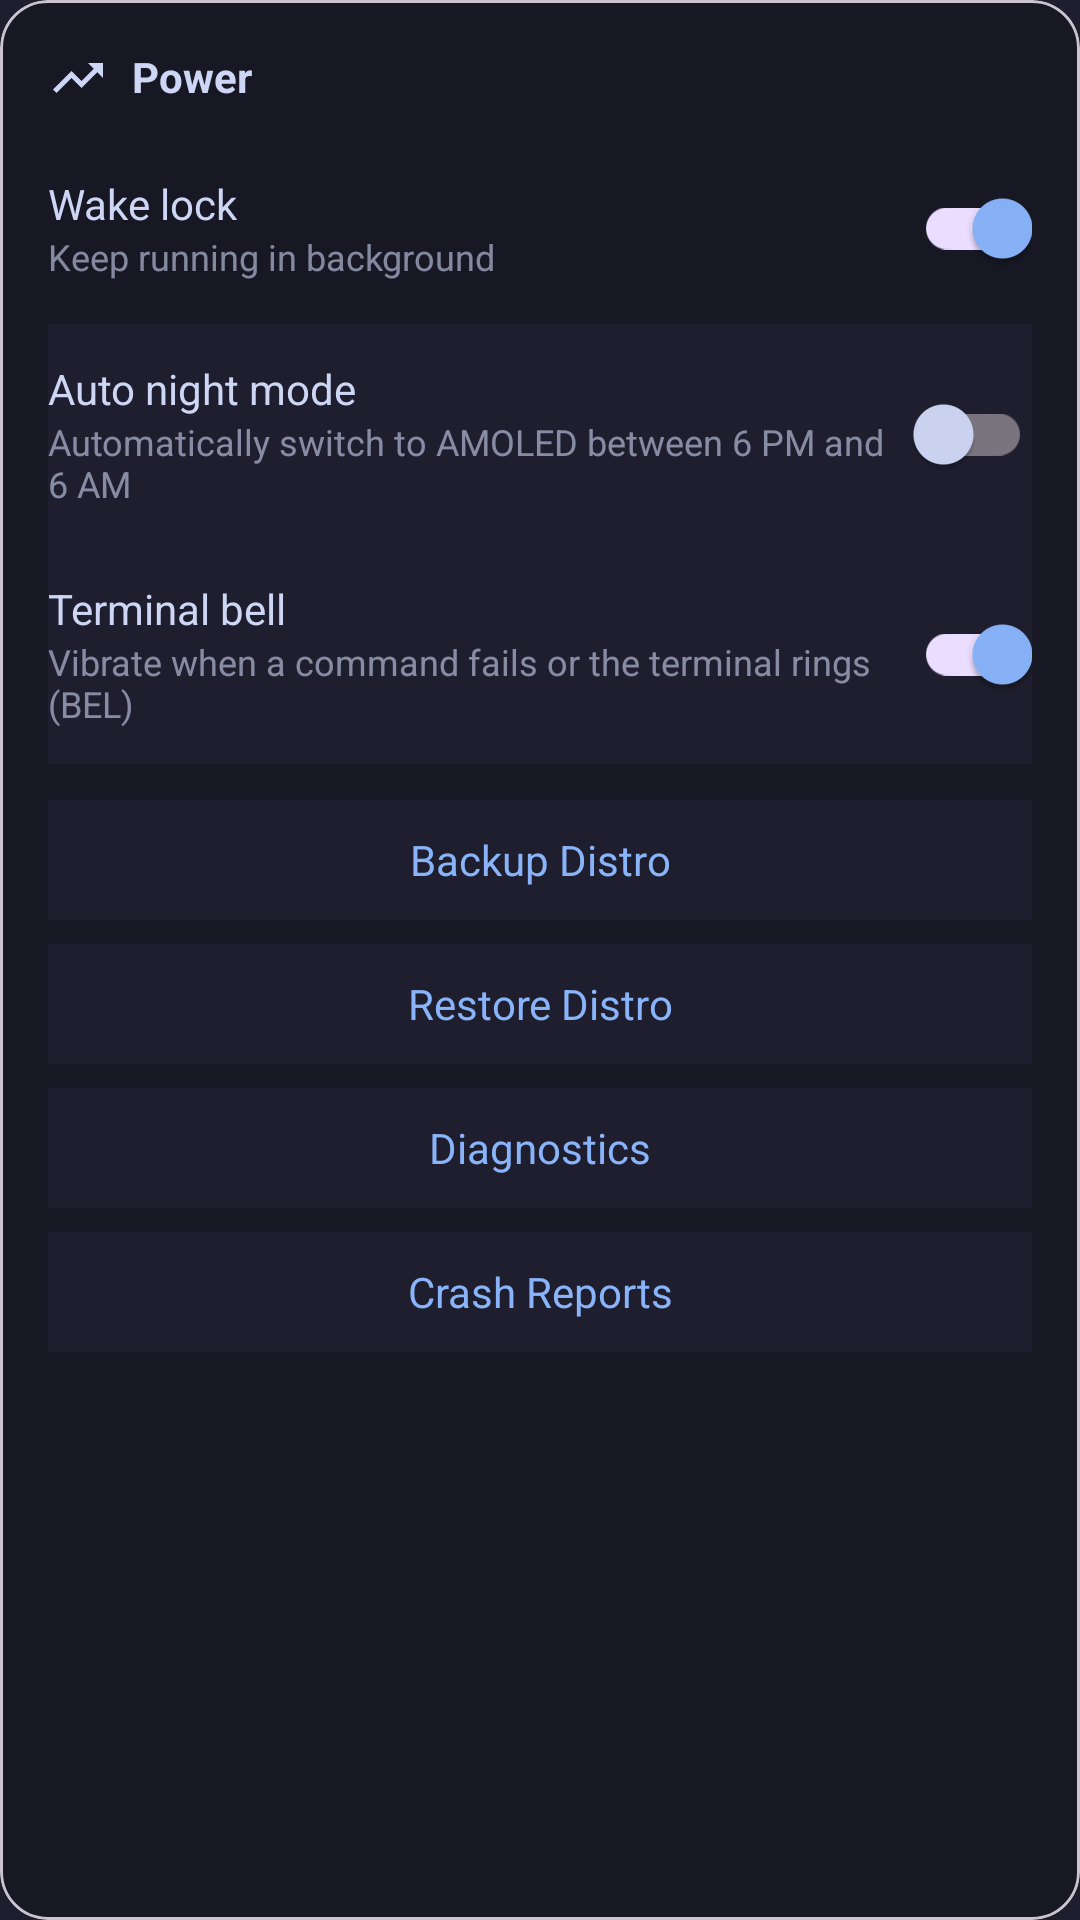

Reconstruct the res/layout file that produces this screen, plus the resources it refers to.
<!-- AndroidManifest.xml: application theme Theme.RedTermApp -->
<!-- res/layout/settings_section_behavior.xml -->
<com.google.android.material.card.MaterialCardView xmlns:android="http://schemas.android.com/apk/res/android"
    xmlns:app="http://schemas.android.com/apk/res-auto"
        android:layout_width="match_parent"
        android:layout_height="wrap_content"
        app:cardBackgroundColor="?attr/extraKeysBg"
        app:cardCornerRadius="16dp"
        app:cardElevation="0dp"
        android:layout_marginBottom="20dp"
        app:contentPadding="16dp">

        <LinearLayout
            android:layout_width="match_parent"
            android:layout_height="wrap_content"
            android:orientation="vertical">

            <TextView
                android:layout_width="wrap_content"
                android:layout_height="wrap_content"
                android:text="@string/power"
                android:textColor="?attr/terminalText"
                android:textSize="14sp"
                android:textStyle="bold"
                app:drawableStartCompat="@drawable/ic_section_power"
                app:drawableTint="?attr/terminalText"
                android:drawablePadding="8dp"
                android:layout_marginBottom="16dp" />

            <LinearLayout
                android:layout_width="match_parent"
                android:layout_height="wrap_content"
                android:orientation="horizontal"
                android:gravity="center_vertical">

                <LinearLayout
                    android:layout_width="0dp"
                    android:layout_height="wrap_content"
                    android:layout_weight="1"
                    android:orientation="vertical">

                    <TextView
                        android:layout_width="wrap_content"
                        android:layout_height="wrap_content"
                        android:text="@string/wake_lock"
                        android:textColor="?attr/terminalText"
                        android:textSize="14sp" />

                    <TextView
                        android:layout_width="wrap_content"
                        android:layout_height="wrap_content"
                        android:text="@string/keep_running_in_background"
                        android:textColor="?attr/terminalText"
                        android:textSize="12sp"
                        android:alpha="0.6" />

                </LinearLayout>

                <androidx.appcompat.widget.SwitchCompat
                    android:id="@+id/wakelock_switch"
                    android:layout_width="wrap_content"
                    android:layout_height="wrap_content"
                    android:checked="true" />

            </LinearLayout>

            <LinearLayout
                android:layout_width="match_parent"
                android:layout_height="wrap_content"
                android:orientation="horizontal"
                android:gravity="center_vertical"
                android:paddingVertical="12dp"
                android:layout_marginTop="8dp"
                android:background="?attr/terminalBg">

                <LinearLayout
                    android:layout_width="0dp"
                    android:layout_height="wrap_content"
                    android:layout_weight="1"
                    android:orientation="vertical">

                    <TextView
                        android:layout_width="wrap_content"
                        android:layout_height="wrap_content"
                        android:text="@string/auto_night_mode"
                        android:textColor="?attr/terminalText"
                        android:textSize="14sp" />

                    <TextView
                        android:layout_width="wrap_content"
                        android:layout_height="wrap_content"
                        android:text="@string/auto_night_mode_desc"
                        android:textColor="?attr/terminalText"
                        android:textSize="12sp"
                        android:alpha="0.6" />

                </LinearLayout>

                <androidx.appcompat.widget.SwitchCompat
                    android:id="@+id/night_mode_switch"
                    android:layout_width="wrap_content"
                    android:layout_height="wrap_content"
                    android:checked="false" />

            </LinearLayout>

            <LinearLayout
                android:layout_width="match_parent"
                android:layout_height="wrap_content"
                android:orientation="horizontal"
                android:gravity="center_vertical"
                android:paddingVertical="12dp"
                android:background="?attr/terminalBg">

                <LinearLayout
                    android:layout_width="0dp"
                    android:layout_height="wrap_content"
                    android:layout_weight="1"
                    android:orientation="vertical">

                    <TextView
                        android:layout_width="wrap_content"
                        android:layout_height="wrap_content"
                        android:text="@string/terminal_bell"
                        android:textColor="?attr/terminalText"
                        android:textSize="14sp" />

                    <TextView
                        android:layout_width="wrap_content"
                        android:layout_height="wrap_content"
                        android:text="@string/terminal_bell_desc"
                        android:textColor="?attr/terminalText"
                        android:textSize="12sp"
                        android:alpha="0.6" />

                </LinearLayout>

                <androidx.appcompat.widget.SwitchCompat
                    android:id="@+id/bell_switch"
                    android:layout_width="wrap_content"
                    android:layout_height="wrap_content"
                    android:checked="true" />

            </LinearLayout>

            <TextView
                android:id="@+id/backup_btn"
                android:layout_width="match_parent"
                android:layout_height="40dp"
                android:gravity="center"
                android:text="@string/backup_distro"
                android:textColor="?attr/colorPrimary"
                android:textSize="14sp"
                android:background="?attr/terminalBg"
                android:clickable="true"
                android:focusable="true"
                android:layout_marginTop="12dp" />

            <TextView
                android:id="@+id/restore_btn"
                android:layout_width="match_parent"
                android:layout_height="40dp"
                android:gravity="center"
                android:text="@string/restore_distro"
                android:textColor="?attr/colorPrimary"
                android:textSize="14sp"
                android:background="?attr/terminalBg"
                android:clickable="true"
                android:focusable="true"
                android:layout_marginTop="8dp" />

            <TextView
                android:id="@+id/app_log_btn"
                android:layout_width="match_parent"
                android:layout_height="40dp"
                android:gravity="center"
                android:text="@string/diagnostics"
                android:textColor="?attr/colorPrimary"
                android:textSize="14sp"
                android:background="?attr/terminalBg"
                android:clickable="true"
                android:focusable="true"
                android:layout_marginTop="8dp" />

            <TextView
                android:id="@+id/crash_reports_btn"
                android:layout_width="match_parent"
                android:layout_height="40dp"
                android:gravity="center"
                android:text="@string/crash_reports"
                android:textColor="?attr/colorPrimary"
                android:textSize="14sp"
                android:background="?attr/terminalBg"
                android:clickable="true"
                android:focusable="true"
                android:layout_marginTop="8dp" />

        </LinearLayout>

    </com.google.android.material.card.MaterialCardView>
<!-- resources referenced by this layout -->
<resources>
  <!-- drawable ic_section_power (drawable) -->
  <vector xmlns:android="http://schemas.android.com/apk/res/android"
      android:width="20dp"
      android:height="20dp"
      android:viewportWidth="24"
      android:viewportHeight="24">
      <path
          android:fillColor="?attr/terminalText"
          android:pathData="M16,6l2.29,2.29 -4.88,4.88 -4,-4L2,16.59 3.41,18l6,-6 4,4 6.3,-6.29L22,12V6z" />
  </vector>
  <string name="auto_night_mode">Auto night mode</string>
  <string name="auto_night_mode_desc">Automatically switch to AMOLED between 6 PM and 6 AM</string>
  <string name="backup_distro">Backup Distro</string>
  <string name="crash_reports">Crash Reports</string>
  <string name="diagnostics">Diagnostics</string>
  <string name="keep_running_in_background">Keep running in background</string>
  <string name="power">Power</string>
  <string name="restore_distro">Restore Distro</string>
  <string name="terminal_bell">Terminal bell</string>
  <string name="terminal_bell_desc">Vibrate when a command fails or the terminal rings (BEL)</string>
  <string name="wake_lock">Wake lock</string>
  <style name="Theme.RedTermApp" parent="Theme.Material3.DayNight.NoActionBar">
          <item name="colorPrimary">@color/primary</item>
          <item name="accentColor">@color/primary</item>
          <item name="colorOnPrimary">@color/black</item>
          <item name="colorSurface">@color/surface</item>
          <item name="colorOnSurface">@color/on_surface</item>
          <item name="android:statusBarColor">@color/terminal_bg</item>
          <item name="android:navigationBarColor">@color/terminal_bg</item>
          <item name="android:windowBackground">@color/terminal_bg</item>
          <item name="terminalBg">@color/terminal_bg</item>
          <item name="terminalText">@color/terminal_text</item>
          <item name="extraKeysBg">@color/extra_keys_bg</item>
          <item name="extraKeysText">@color/extra_keys_text</item>
      </style>
  <color name="primary">#FF89B4FA</color>
  <color name="black">#FF000000</color>
  <color name="surface">#FF1E1E2E</color>
  <color name="on_surface">#FFCDD6F4</color>
  <color name="terminal_bg">#FF1E1E2E</color>
  <color name="terminal_text">#FFCDD6F4</color>
  <color name="extra_keys_bg">#FF181825</color>
  <color name="extra_keys_text">#FFCDD6F4</color>
</resources>
